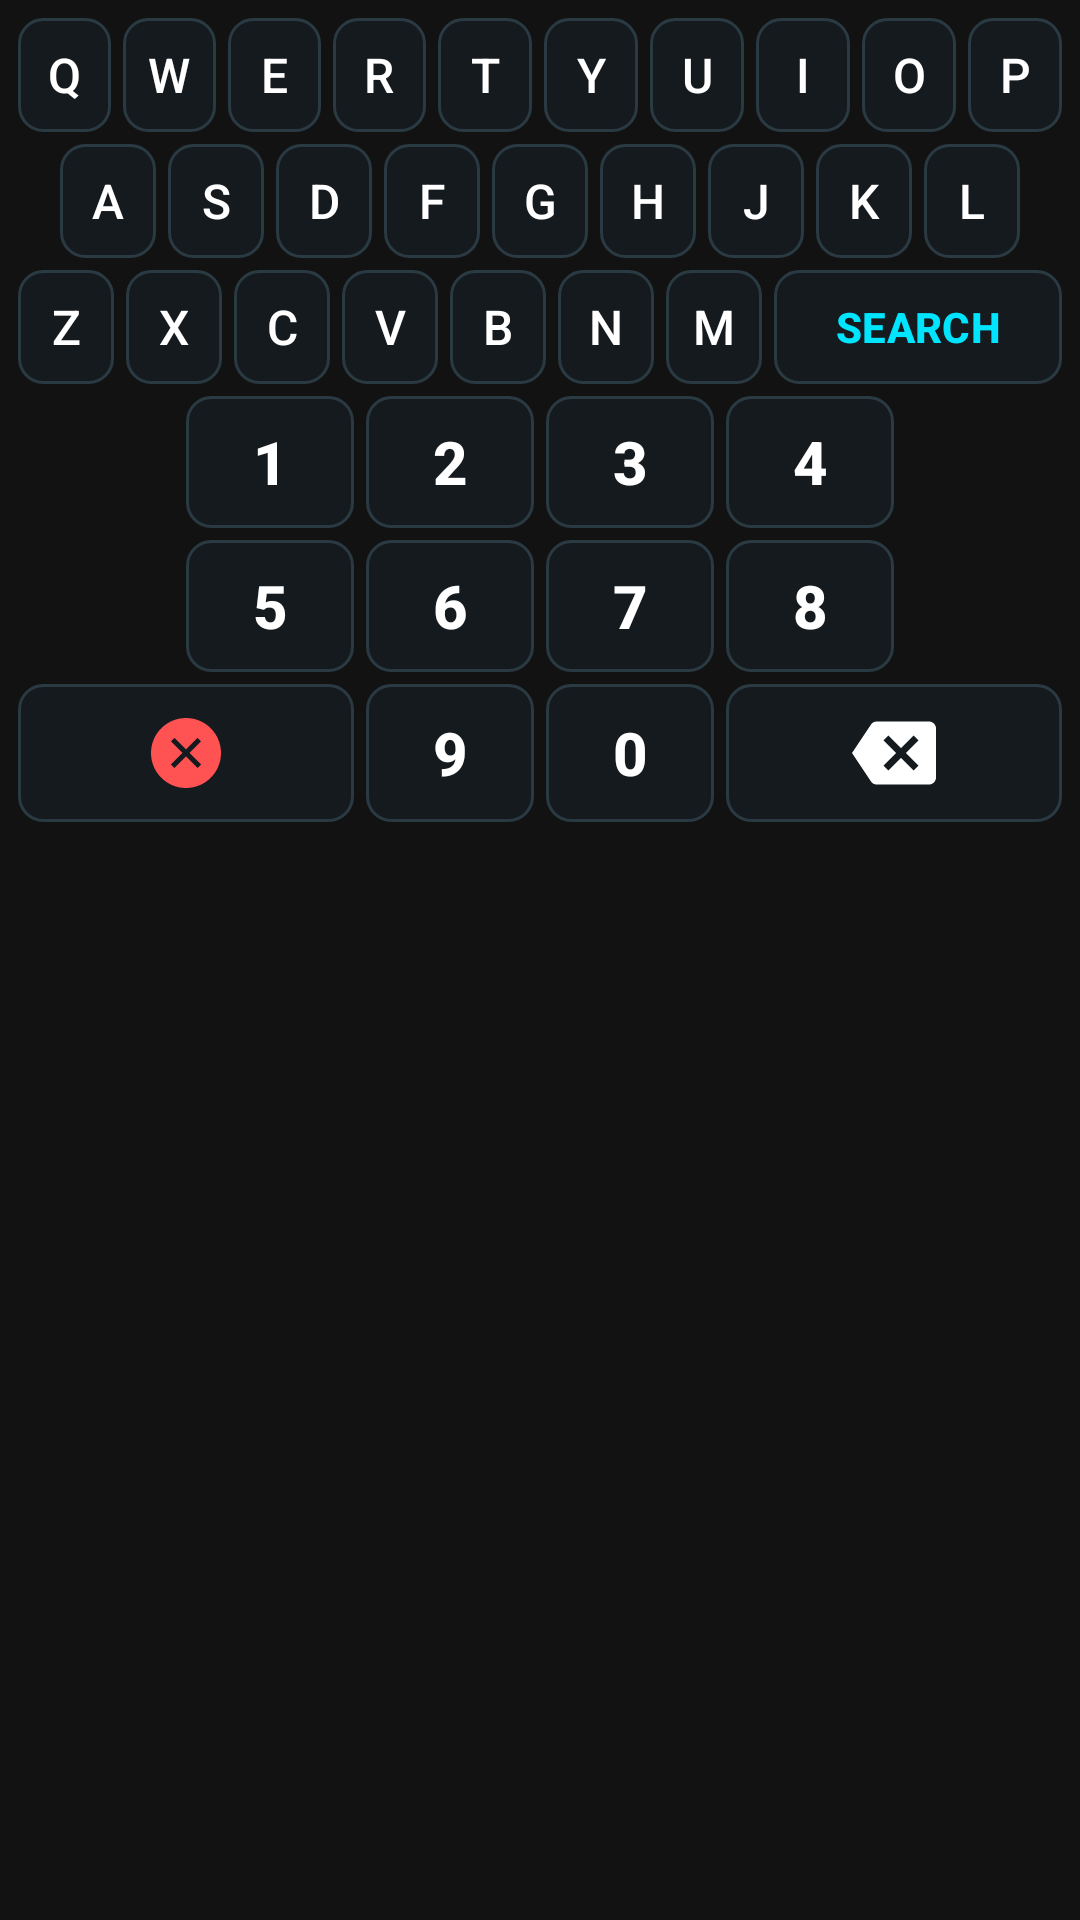

Reconstruct the res/layout file that produces this screen, plus the resources it refers to.
<!-- AndroidManifest.xml: application theme Theme.NoteBaseAPK -->
<!-- res/layout/layout_custom_keyboard.xml -->
<?xml version="1.0" encoding="utf-8"?>
<LinearLayout xmlns:android="http://schemas.android.com/apk/res/android"
    android:layout_width="match_parent"
    android:layout_height="wrap_content"
    android:background="@color/black_bg"
    android:orientation="vertical"
    android:padding="4dp"
    android:clickable="true"
    android:focusable="true">

    
    <LinearLayout
        android:layout_width="match_parent"
        android:layout_height="42dp"
        android:orientation="horizontal">

        <Button android:id="@+id/btnQ" style="@style/KeyboardBtnAlpha" android:text="Q" android:focusable="false" />
        <Button android:id="@+id/btnW" style="@style/KeyboardBtnAlpha" android:text="W" android:focusable="false" />
        <Button android:id="@+id/btnE" style="@style/KeyboardBtnAlpha" android:text="E" android:focusable="false" />
        <Button android:id="@+id/btnR" style="@style/KeyboardBtnAlpha" android:text="R" android:focusable="false" />
        <Button android:id="@+id/btnT" style="@style/KeyboardBtnAlpha" android:text="T" android:focusable="false" />
        <Button android:id="@+id/btnY" style="@style/KeyboardBtnAlpha" android:text="Y" android:focusable="false" />
        <Button android:id="@+id/btnU" style="@style/KeyboardBtnAlpha" android:text="U" android:focusable="false" />
        <Button android:id="@+id/btnI" style="@style/KeyboardBtnAlpha" android:text="I" android:focusable="false" />
        <Button android:id="@+id/btnO" style="@style/KeyboardBtnAlpha" android:text="O" android:focusable="false" />
        <Button android:id="@+id/btnP" style="@style/KeyboardBtnAlpha" android:text="P" android:focusable="false" />
    </LinearLayout>

    
    <LinearLayout
        android:layout_width="match_parent"
        android:layout_height="42dp"
        android:orientation="horizontal"
        android:paddingHorizontal="14dp">

        <Button android:id="@+id/btnA" style="@style/KeyboardBtnAlpha" android:text="A" android:focusable="false" />
        <Button android:id="@+id/btnS" style="@style/KeyboardBtnAlpha" android:text="S" android:focusable="false" />
        <Button android:id="@+id/btnD" style="@style/KeyboardBtnAlpha" android:text="D" android:focusable="false" />
        <Button android:id="@+id/btnF" style="@style/KeyboardBtnAlpha" android:text="F" android:focusable="false" />
        <Button android:id="@+id/btnG" style="@style/KeyboardBtnAlpha" android:text="G" android:focusable="false" />
        <Button android:id="@+id/btnH" style="@style/KeyboardBtnAlpha" android:text="H" android:focusable="false" />
        <Button android:id="@+id/btnJ" style="@style/KeyboardBtnAlpha" android:text="J" android:focusable="false" />
        <Button android:id="@+id/btnK" style="@style/KeyboardBtnAlpha" android:text="K" android:focusable="false" />
        <Button android:id="@+id/btnL" style="@style/KeyboardBtnAlpha" android:text="L" android:focusable="false" />
    </LinearLayout>

    
    <LinearLayout
        android:layout_width="match_parent"
        android:layout_height="42dp"
        android:orientation="horizontal">

        <Button android:id="@+id/btnZ" style="@style/KeyboardBtnAlpha" android:text="Z" android:focusable="false" />
        <Button android:id="@+id/btnX" style="@style/KeyboardBtnAlpha" android:text="X" android:focusable="false" />
        <Button android:id="@+id/btnC" style="@style/KeyboardBtnAlpha" android:text="C" android:focusable="false" />
        <Button android:id="@+id/btnV" style="@style/KeyboardBtnAlpha" android:text="V" android:focusable="false" />
        <Button android:id="@+id/btnB" style="@style/KeyboardBtnAlpha" android:text="B" android:focusable="false" />
        <Button android:id="@+id/btnN" style="@style/KeyboardBtnAlpha" android:text="N" android:focusable="false" />
        <Button android:id="@+id/btnM" style="@style/KeyboardBtnAlpha" android:text="M" android:focusable="false" />

        <Button
            android:id="@+id/btnSearch"
            style="@style/KeyboardBtnAction"
            android:layout_width="0dp"
            android:layout_height="match_parent"
            android:layout_weight="3"
            android:text="SEARCH"
            android:textColor="@color/cyan_accent"
            android:textStyle="bold"
            android:focusable="false" />
    </LinearLayout>

    
    <LinearLayout
        android:layout_width="match_parent"
        android:layout_height="48dp"
        android:orientation="horizontal"
        android:gravity="center">

        <Space
            android:layout_width="0dp"
            android:layout_height="match_parent"
            android:layout_weight="1" />

        <Button android:id="@+id/btn1" style="@style/KeyboardBtnNumeric" android:text="1" android:focusable="false" />
        <Button android:id="@+id/btn2" style="@style/KeyboardBtnNumeric" android:text="2" android:focusable="false" />
        <Button android:id="@+id/btn3" style="@style/KeyboardBtnNumeric" android:text="3" android:focusable="false" />
        <Button android:id="@+id/btn4" style="@style/KeyboardBtnNumeric" android:text="4" android:focusable="false" />

        <Space
            android:layout_width="0dp"
            android:layout_height="match_parent"
            android:layout_weight="1" />
    </LinearLayout>

    
    <LinearLayout
        android:layout_width="match_parent"
        android:layout_height="48dp"
        android:orientation="horizontal"
        android:gravity="center">

        <Space
            android:layout_width="0dp"
            android:layout_height="match_parent"
            android:layout_weight="1" />

        <Button android:id="@+id/btn5" style="@style/KeyboardBtnNumeric" android:text="5" android:focusable="false" />
        <Button android:id="@+id/btn6" style="@style/KeyboardBtnNumeric" android:text="6" android:focusable="false" />
        <Button android:id="@+id/btn7" style="@style/KeyboardBtnNumeric" android:text="7" android:focusable="false" />
        <Button android:id="@+id/btn8" style="@style/KeyboardBtnNumeric" android:text="8" android:focusable="false" />

        <Space
            android:layout_width="0dp"
            android:layout_height="match_parent"
            android:layout_weight="1" />
    </LinearLayout>

    
    <LinearLayout
        android:layout_width="match_parent"
        android:layout_height="50dp"
        android:orientation="horizontal"
        android:gravity="center">

        <ImageButton
            android:id="@+id/btnClear"
            android:layout_width="0dp"
            android:layout_height="match_parent"
            android:layout_weight="2"
            android:layout_margin="2dp"
            android:padding="10dp"
            android:background="@drawable/bg_keyboard_button"
            android:src="@drawable/ic_clear_circle"
            android:scaleType="center"
            android:focusable="false"
            android:contentDescription="Bersihkan" />

        <Button android:id="@+id/btn9" style="@style/KeyboardBtnNumeric" android:text="9" android:focusable="false" />

        <Button android:id="@+id/btn0" style="@style/KeyboardBtnNumeric" android:text="0" android:focusable="false" />

        <ImageButton
            android:id="@+id/btnBackspace"
            android:layout_width="0dp"
            android:layout_height="match_parent"
            android:layout_weight="2"
            android:layout_margin="2dp"
            android:padding="10dp"
            android:background="@drawable/bg_keyboard_button"
            android:src="@drawable/ic_backspace_keyboard"
            android:scaleType="center"
            android:focusable="false"
            android:contentDescription="Hapus" />
    </LinearLayout>

</LinearLayout>
<!-- resources referenced by this layout -->
<resources>
  <color name="black_bg">#121212</color>
  <color name="cyan_accent">#00E5FF</color>
  <!-- drawable bg_keyboard_button (drawable) -->
  <?xml version="1.0" encoding="utf-8"?>
  <selector xmlns:android="http://schemas.android.com/apk/res/android">
  
      
      <item android:state_pressed="true">
          <shape android:shape="rectangle">
              <solid android:color="#1E3A46" />
              <stroke
                  android:width="1dp"
                  android:color="@color/cyan_accent" />
              <corners android:radius="8dp" />
          </shape>
      </item>
  
      
      <item>
          <shape android:shape="rectangle">
              <solid android:color="#151A1F" />
              <stroke
                  android:width="1dp"
                  android:color="#2A3A42" />
              <corners android:radius="8dp" />
          </shape>
      </item>
  
  </selector>
  <!-- drawable ic_backspace_keyboard (drawable) -->
  <vector xmlns:android="http://schemas.android.com/apk/res/android"
      android:width="28dp"
      android:height="28dp"
      android:viewportWidth="24"
      android:viewportHeight="24">
  
      <path
          android:fillColor="@color/white_text"
          android:pathData="M22,3H7c-0.69,0 -1.23,0.35 -1.59,0.88L0,12l5.41,8.12C5.77,20.65 6.31,21 7,21h15c1.1,0 2,-0.9 2,-2V5c0,-1.1 -0.9,-2 -2,-2zM19,15.59L17.59,17L14,13.41L10.41,17L9,15.59L12.59,12L9,8.41L10.41,7L14,10.59L17.59,7L19,8.41L15.41,12L19,15.59z" />
  </vector>
  <!-- drawable ic_clear_circle (drawable) -->
  <vector xmlns:android="http://schemas.android.com/apk/res/android"
      android:width="28dp"
      android:height="28dp"
      android:viewportWidth="24"
      android:viewportHeight="24">
  
      <path
          android:fillColor="@color/red_delete"
          android:pathData="M12,2C6.48,2 2,6.48 2,12s4.48,10 10,10 10,-4.48 10,-10S17.52,2 12,2zM16.3,15.3L15.3,16.3 12,13 8.7,16.3 7.7,15.3 11,12 7.7,8.7 8.7,7.7 12,11 15.3,7.7 16.3,8.7 13,12z" />
  </vector>
  <style name="KeyboardBtnAction" parent="KeyboardBtnBase">
          <item name="android:textSize">14sp</item>
      </style>
  <style name="KeyboardBtnAlpha" parent="KeyboardBtnBase">
          <item name="android:layout_weight">1</item>
          <item name="android:textSize">16sp</item>
      </style>
  <style name="KeyboardBtnNumeric" parent="KeyboardBtnBase">
          <item name="android:layout_weight">1</item>
          <item name="android:textSize">20sp</item>
          <item name="android:textStyle">bold</item>
      </style>
  <style name="Theme.NoteBaseAPK" parent="Base.Theme.NoteBaseAPK" />
  <color name="white_text">#FFFFFF</color>
  <color name="red_delete">#FF5252</color>
  <style name="KeyboardBtnBase" parent="Widget.Material3.Button.TextButton">
          <item name="android:layout_width">0dp</item>
          <item name="android:layout_height">match_parent</item>
          <item name="android:layout_margin">2dp</item>
          <item name="android:padding">0dp</item>
          <item name="android:background">@drawable/bg_keyboard_button</item>
          <item name="backgroundTint">@null</item>
          <item name="android:backgroundTint">@null</item>
          <item name="android:textColor">@color/white_text</item>
          <item name="android:insetTop">0dp</item>
          <item name="android:insetBottom">0dp</item>
      </style>
  <style name="Base.Theme.NoteBaseAPK" parent="Theme.Material3.DayNight.NoActionBar">
          
          <item name="colorPrimary">@color/black_bg</item>
          <item name="android:windowBackground">@color/black_bg</item>
          <item name="android:statusBarColor">@color/black_bg</item>
          <item name="android:navigationBarColor">@color/black_bg</item>
      </style>
</resources>
